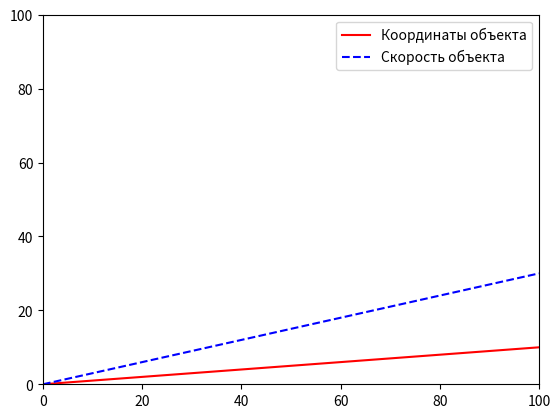

Here is the Python script that generated this plot:
import numpy as np
from matplotlib import pyplot as plt

# Задаем координаты и скорость объекта
x = np.linspace(0, 100, 1000)  # задаем начальные координаты и скорость
vx = 0.1 * x  # задаем вектор скорости
vy = 0.3 * x  # задаем вектор скорости

# Создаем объект и рисуем его на графике
fig, ax = plt.subplots()
ax.plot(x, vx, 'r-', label='Координаты объекта')
ax.plot(x, vy, 'b--', label='Скорость объекта')
ax.set_xlim([0, 100])
ax.set_ylim([0, 100])
ax.legend()

# Добавляем анимацию перемещения объекта
plt.show()